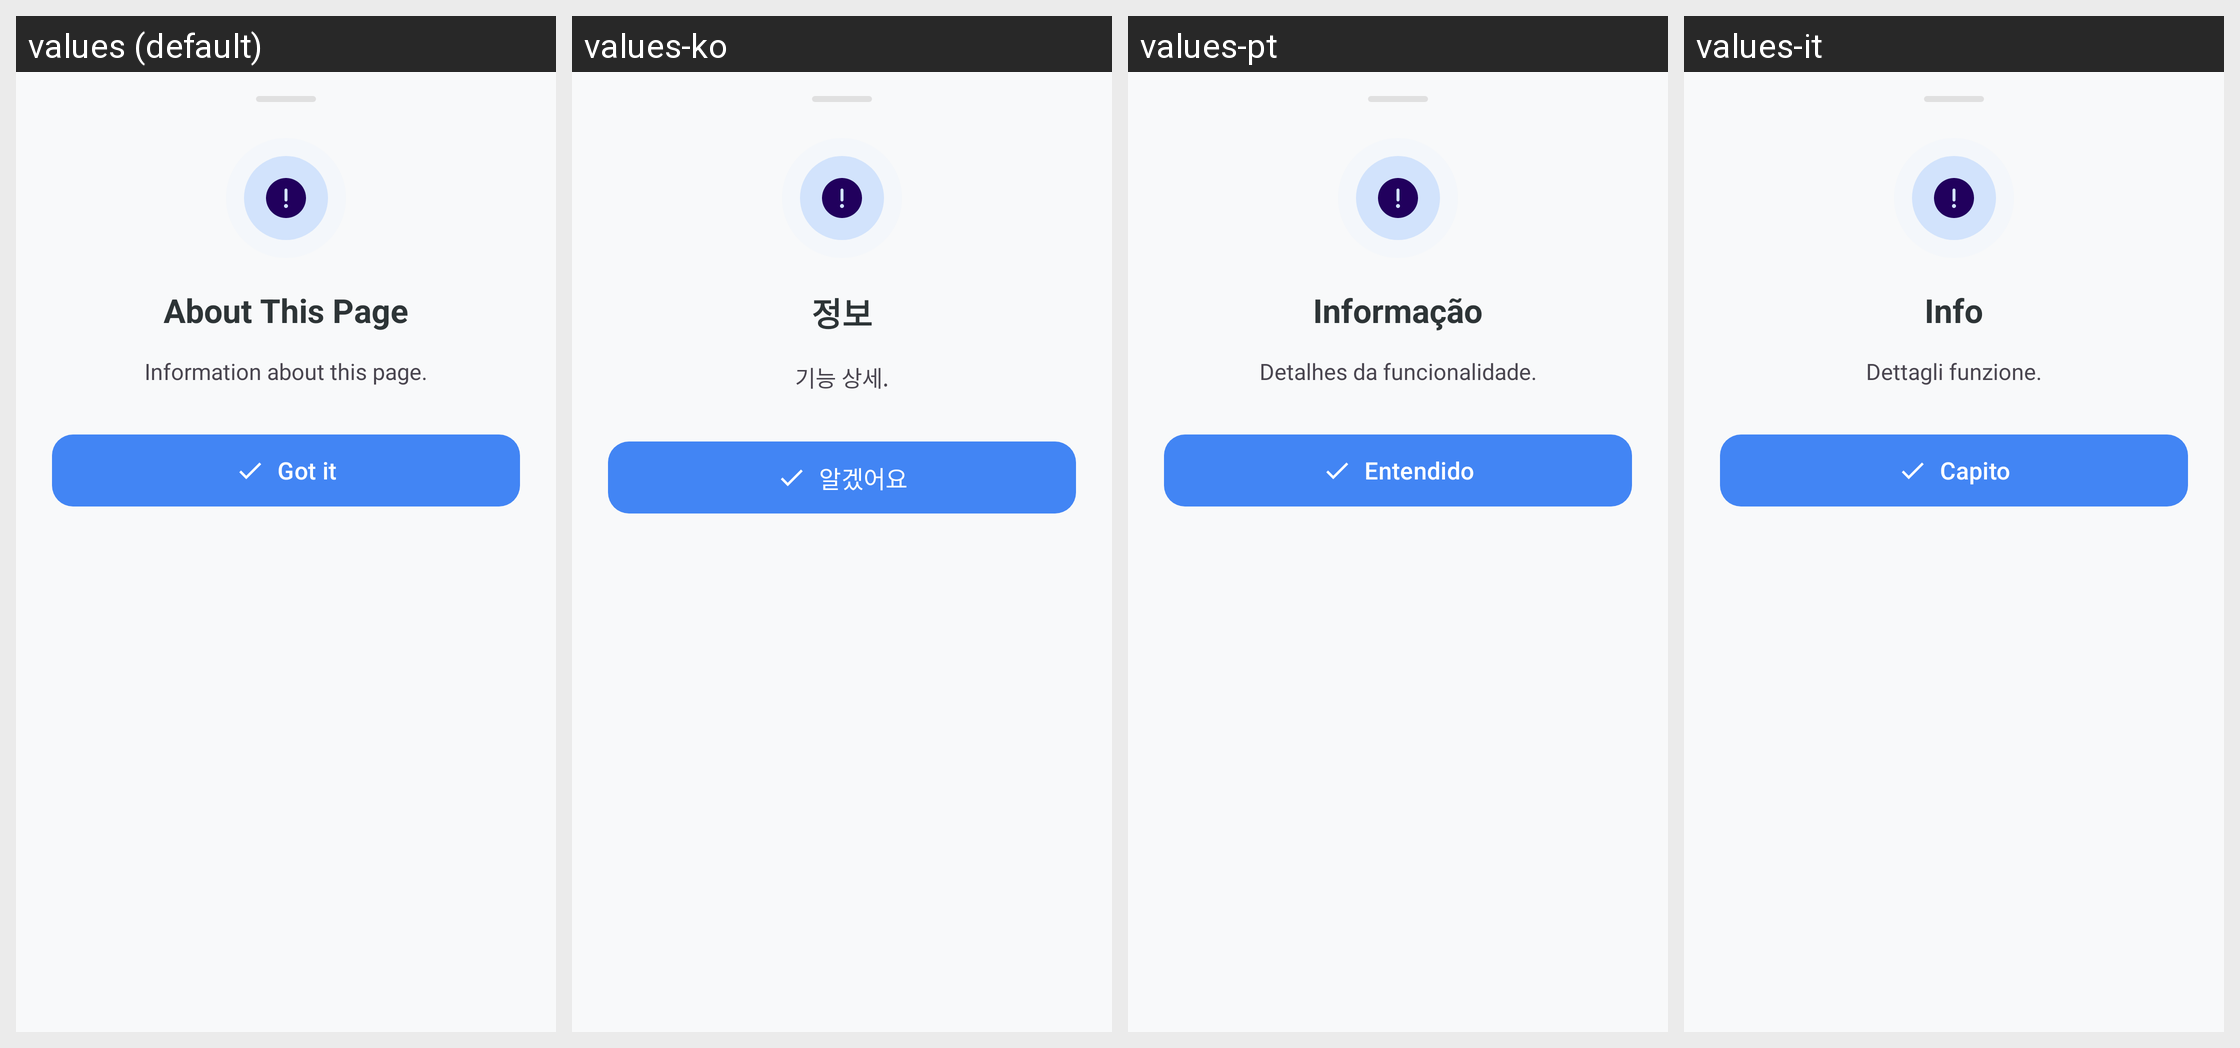

The same Android screen rendered under several of its app's locales, left to right. List the strings drawn on it with the default value and each locale's translation.
Android screen res/layout/bottom_sheet_info.xml rendered under 4 locales, left to right: values (default), values-ko, values-pt, values-it. Device: Nexus 5 (rendered at 1080×1920; each locale shown at half size, 540×960, under a caption strip naming it); theme Theme.KGPT.
Other locales in the repository, not shown: values-ar, values-bn, values-de, values-es, values-fr, values-hi, values-id, values-ja, values-nl, values-pl, values-ru, values-sw, values-th, values-tr, values-ur, values-vi, values-zh.
Strings drawn on this screen, with the default value and each locale's value (text and hints the layout hard-codes, and strings that could not be matched under every locale, appear in the picture but are not listed):

info_title
  values: About This Page
  values-ko: 정보
  values-pt: Informação
  values-it: Info

info_default_desc
  values: Information about this page.
  values-ko: 기능 상세.
  values-pt: Detalhes da funcionalidade.
  values-it: Dettagli funzione.

btn_got_it
  values: Got it
  values-ko: 알겠어요
  values-pt: Entendido
  values-it: Capito
